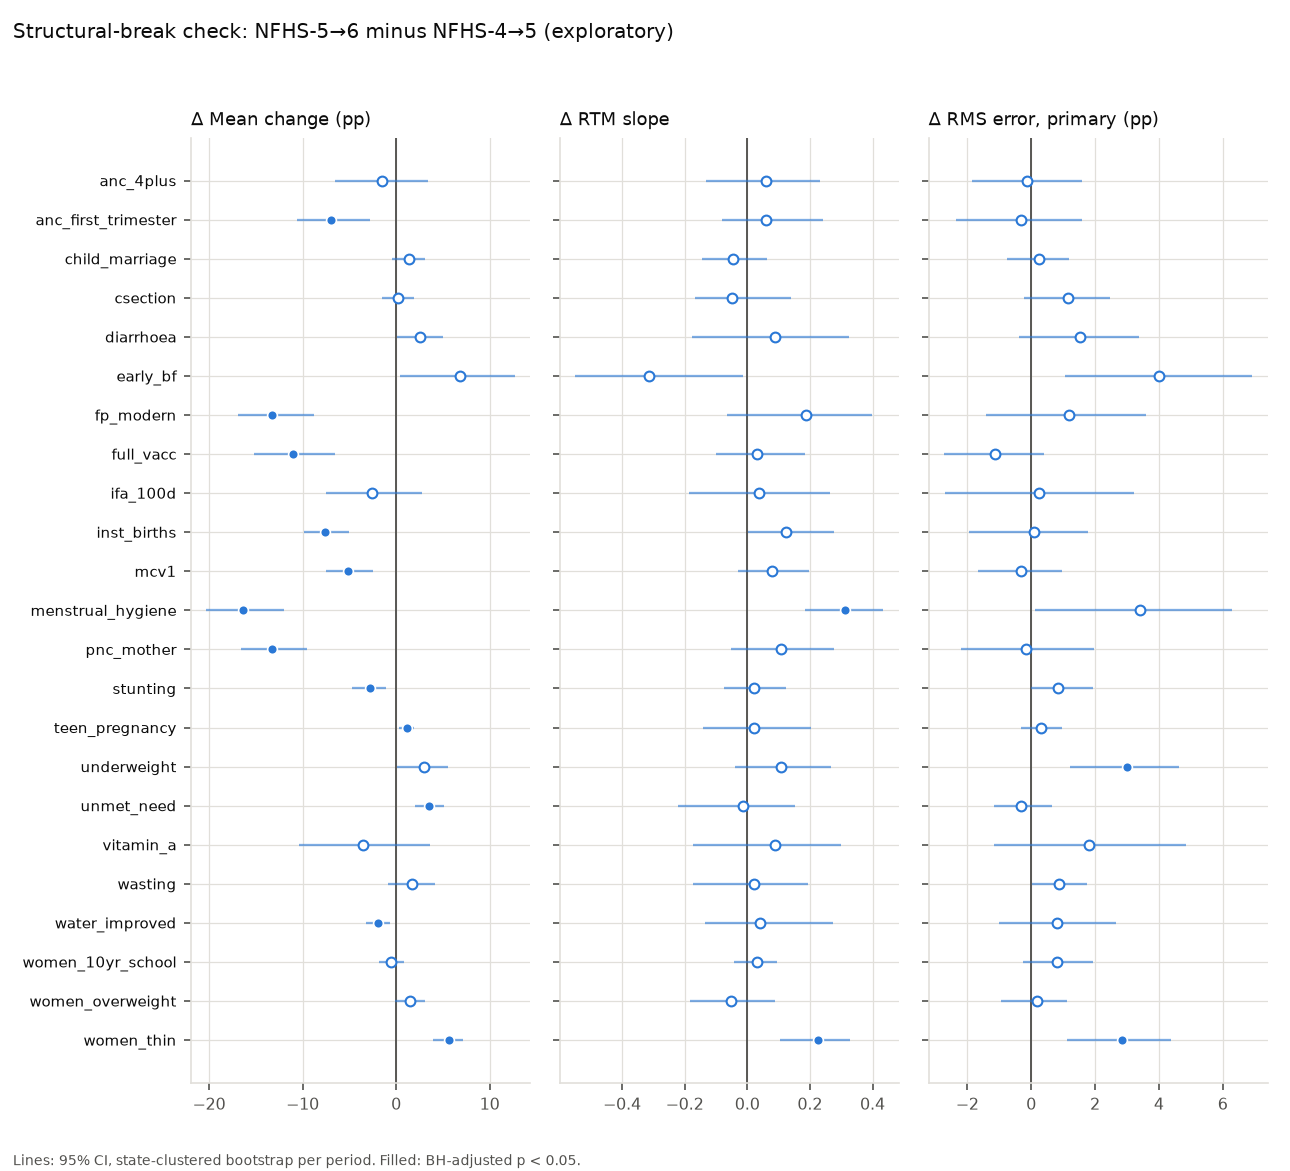

The table this chart was drawn from, first rows:
run_mode, indicator_id, shift_45, shift_56, shift_diff, shift_diff_lo, shift_diff_hi, shift_p, slope_45, slope_56, slope_diff, slope_diff_lo, slope_diff_hi, slope_p, scale_45, scale_56, scale_diff, scale_diff_lo, scale_diff_hi, scale_p, shift_p_bh, shift_break, slope_p_bh, slope_break
NFHS6, anc_4plus, 9.042, 7.517, -1.525, -6.542, 3.424, 0.578, 0.6233, 0.683, 0.05973, -0.131, 0.2321, 0.48, 13.64, 13.5, -0.1383, -1.849, 1.601, 0.884, 0.6043, False, 0.7958, False
NFHS6, anc_first_trimester, 11.88, 4.872, -7.003, -10.61, -2.765, 0.004, 0.4215, 0.4812, 0.05968, -0.08206, 0.2406, 0.378, 10.99, 10.69, -0.3042, -2.36, 1.59, 0.728, 0.0092, True, 0.7958, False
NFHS6, child_marriage, -4.293, -2.884, 1.409, -0.3935, 3.116, 0.13, 0.8239, 0.7791, -0.04485, -0.1459, 0.06405, 0.44, 5.57, 5.816, 0.2453, -0.7558, 1.172, 0.604, 0.1759, False, 0.7958, False
NFHS6, csection, 5.481, 5.665, 0.1832, -1.542, 1.886, 0.842, 1.068, 1.018, -0.04945, -0.1664, 0.1411, 0.65, 5.54, 6.703, 1.163, -0.2288, 2.483, 0.098, 0.842, False, 0.7958, False
NFHS6, diarrhoea, -2.028, 0.561, 2.589, 0.05138, 5.042, 0.044, 0.1073, 0.1952, 0.08797, -0.1763, 0.3251, 0.45, 3.979, 5.52, 1.541, -0.3685, 3.384, 0.126, 0.06747, False, 0.7958, False
NFHS6, early_bf, 0.3009, 7.106, 6.805, 0.4601, 12.67, 0.038, 0.5266, 0.2115, -0.3151, -0.5496, -0.01272, 0.044, 14.35, 18.35, 3.993, 1.065, 6.919, 0.01, 0.06243, False, 0.2875, False
NFHS6, fp_modern, 10.14, -3.096, -13.23, -16.95, -8.775, 0, 0.4825, 0.6698, 0.1873, -0.0637, 0.3978, 0.134, 10.87, 12.06, 1.192, -1.415, 3.589, 0.446, 0, True, 0.5137, False
NFHS6, full_vacc, 16.21, 5.177, -11.03, -15.2, -6.566, 0, 0.2992, 0.3298, 0.03063, -0.101, 0.1844, 0.672, 11.57, 10.44, -1.132, -2.731, 0.3959, 0.15, 0, True, 0.7958, False
NFHS6, ifa_100d, 15.11, 12.49, -2.617, -7.485, 2.821, 0.298, 0.8801, 0.916, 0.03593, -0.1876, 0.2653, 0.756, 14.16, 14.41, 0.247, -2.706, 3.206, 0.906, 0.3607, False, 0.828, False
NFHS6, inst_births, 9.717, 2.146, -7.571, -9.832, -5.015, 0, 0.6094, 0.7325, 0.1231, 0.001151, 0.2782, 0.05, 5.949, 6.042, 0.09268, -1.958, 1.79, 0.918, 0, True, 0.2875, False
NFHS6, mcv1, 8.211, 3.111, -5.1, -7.541, -2.485, 0, 0.3082, 0.3879, 0.07968, -0.02849, 0.1961, 0.166, 7.406, 7.077, -0.3293, -1.665, 0.9558, 0.556, 0, True, 0.5347, False
NFHS6, menstrual_hygiene, 19.74, 3.425, -16.32, -20.27, -11.94, 0, 0.5622, 0.8746, 0.3124, 0.1859, 0.4347, 0, 9.013, 12.42, 3.403, 0.1253, 6.292, 0.042, 0, True, 0, True
NFHS6, pnc_mother, 17.11, 3.794, -13.32, -16.56, -9.553, 0, 0.537, 0.645, 0.108, -0.05064, 0.2758, 0.186, 9.883, 9.707, -0.1753, -2.212, 1.973, 0.862, 0, True, 0.5347, False
NFHS6, stunting, -2.838, -5.613, -2.775, -4.706, -1.115, 0, 0.6192, 0.6393, 0.02004, -0.0748, 0.1235, 0.69, 5.835, 6.673, 0.838, -0.01964, 1.952, 0.058, 0, True, 0.7958, False
NFHS6, teen_pregnancy, -1.334, -0.2114, 1.123, 0.2656, 1.882, 0.008, 0.6938, 0.7139, 0.02011, -0.1414, 0.2036, 0.692, 3.112, 3.427, 0.315, -0.3154, 0.9695, 0.3, 0.01533, True, 0.7958, False
NFHS6, underweight, -3.237, -0.2462, 2.99, 0.1302, 5.555, 0.036, 0.6262, 0.7349, 0.1086, -0.03898, 0.2681, 0.13, 6.181, 9.177, 2.996, 1.223, 4.642, 0, 0.06243, False, 0.5137, False
NFHS6, unmet_need, -4.51, -0.9825, 3.527, 2.064, 5.084, 0, 0.3834, 0.3691, -0.01427, -0.2211, 0.152, 0.892, 4.338, 4.035, -0.3028, -1.15, 0.6567, 0.516, 0, True, 0.892, False
NFHS6, vitamin_a, 7.961, 4.396, -3.564, -10.34, 3.628, 0.356, 0.3478, 0.4378, 0.09001, -0.1723, 0.3001, 0.574, 11.78, 13.58, 1.8, -1.151, 4.851, 0.254, 0.4094, False, 0.7958, False
NFHS6, wasting, -2.12, -0.3963, 1.724, -0.8861, 4.182, 0.17, 0.2807, 0.3023, 0.02165, -0.1727, 0.193, 0.798, 5.865, 6.743, 0.8778, 0.04215, 1.758, 0.046, 0.2172, False, 0.8343, False
NFHS6, water_improved, 2.465, 0.5796, -1.885, -3.177, -0.6627, 0.006, 0.6566, 0.698, 0.04144, -0.1336, 0.2753, 0.62, 4.211, 5.03, 0.8193, -1.018, 2.651, 0.37, 0.01255, True, 0.7958, False
NFHS6, women_10yr_school, 6.334, 5.755, -0.5796, -1.864, 0.7993, 0.378, 0.9333, 0.9643, 0.03098, -0.04381, 0.09377, 0.454, 4.992, 5.793, 0.801, -0.2472, 1.934, 0.128, 0.414, False, 0.7958, False
NFHS6, women_overweight, 4.388, 5.899, 1.511, -0.08536, 3.127, 0.068, 1.028, 0.9763, -0.0514, -0.1827, 0.08784, 0.566, 5.246, 5.43, 0.1846, -0.9372, 1.121, 0.734, 0.09775, False, 0.7958, False
NFHS6, women_thin, -4.438, 1.193, 5.631, 3.916, 7.147, 0, 0.7207, 0.9461, 0.2254, 0.1058, 0.3282, 0.002, 3.848, 6.705, 2.857, 1.112, 4.389, 0, 0, True, 0.023, True
